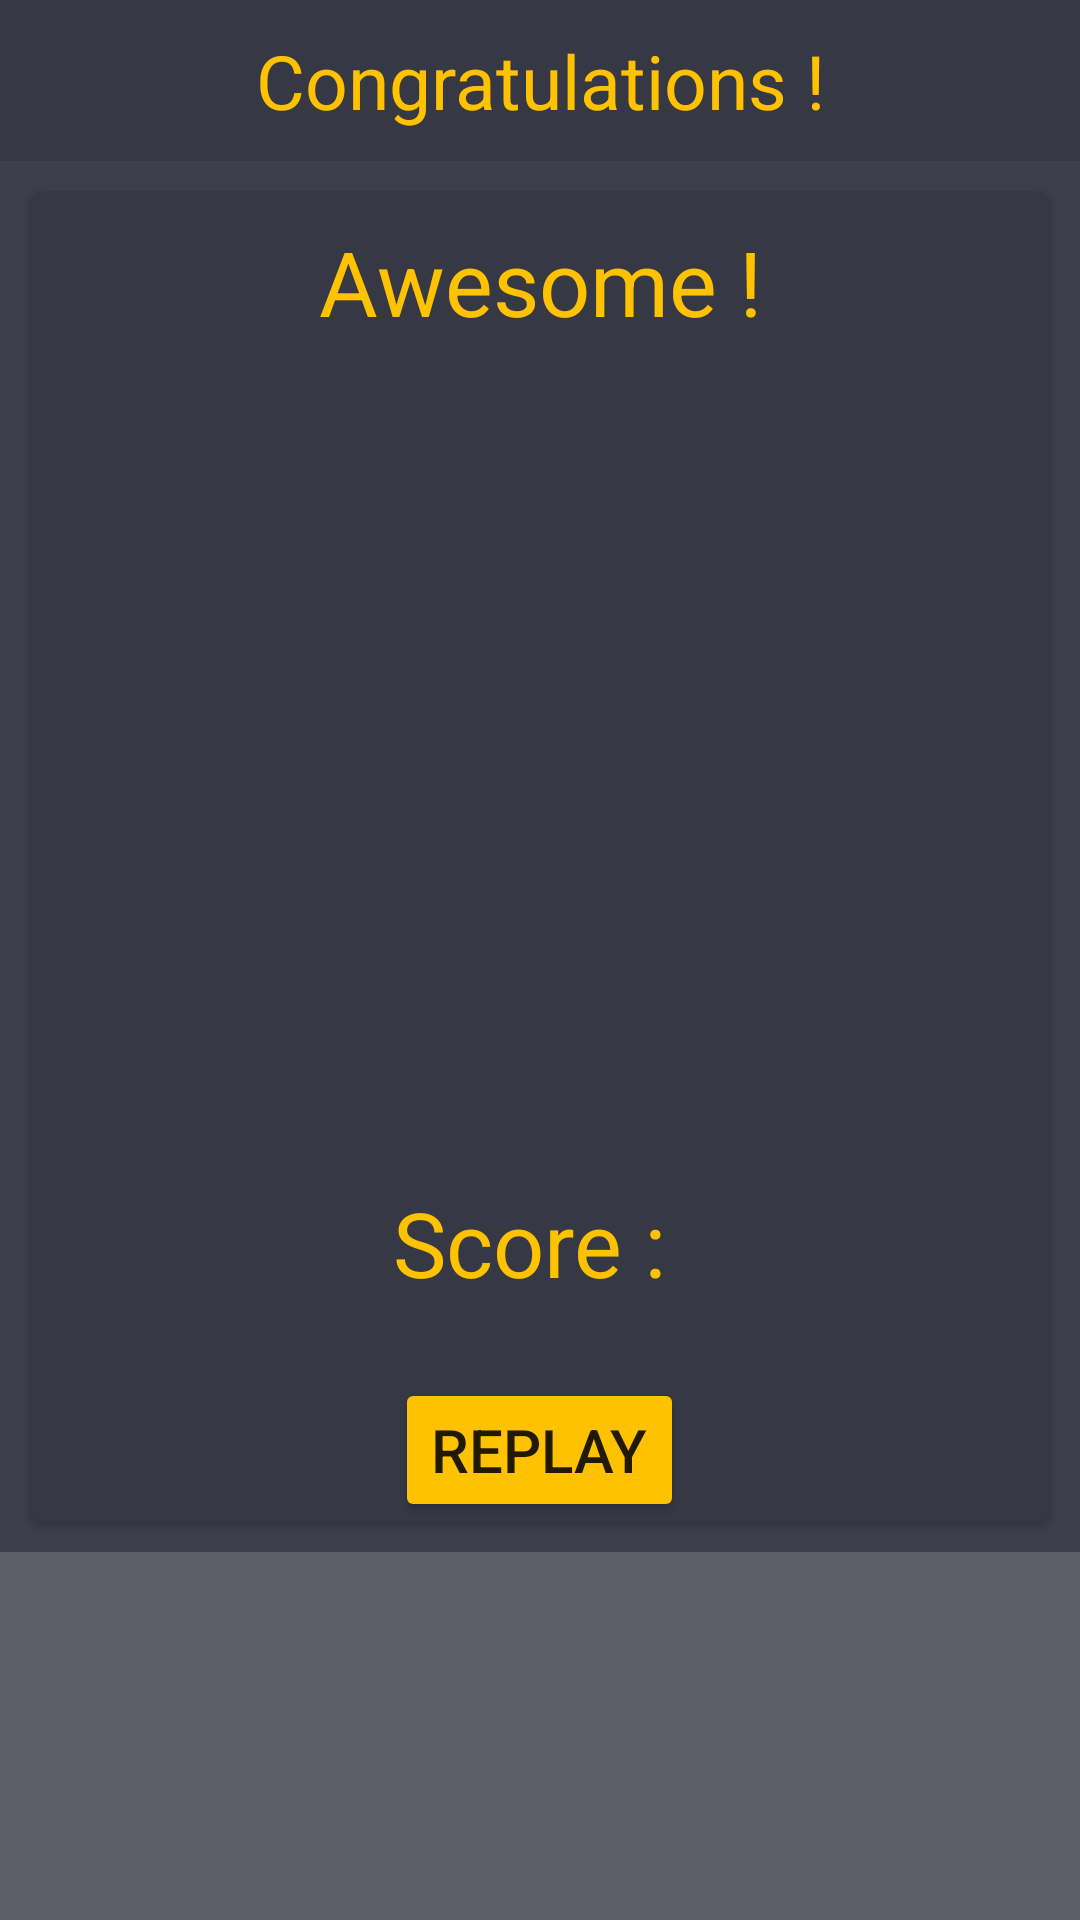

Layout XML and referenced resources for this Android screen:
<!-- AndroidManifest.xml: application theme AppTheme -->
<!-- res/layout/activity_congrat_screen.xml -->
<?xml version="1.0" encoding="utf-8"?>
<ScrollView
    android:layout_width="match_parent"
    android:layout_height="match_parent"
    android:background="@color/colorPrimaryDark"
    xmlns:app="http://schemas.android.com/apk/res-auto"
    xmlns:tools="http://schemas.android.com/tools"
    xmlns:android="http://schemas.android.com/apk/res/android">

    <LinearLayout
        android:layout_width="match_parent"
        android:layout_height="match_parent"
        android:orientation="vertical"
        android:background="@color/colorPrimaryDark"
        tools:context="com.example.user.quizapp.CongratulationScreen">

        <TextView
            android:layout_width="match_parent"
            android:layout_height="wrap_content"
            android:text="Congratulations !"
            android:fontFamily="sans-serif"
            android:textSize="25sp"
            android:textStyle="normal"
            android:padding="10dp"
            android:gravity="center_horizontal"
            android:background="@color/colorPrimary"
            android:textColor="@color/colorAccent"/>

        <android.support.v7.widget.CardView
            android:layout_width="match_parent"
            android:layout_height="match_parent"
            android:clipChildren="false"
            android:clipToPadding="true"
            android:layout_marginTop="10dp"
            android:layout_marginBottom="10dp"
            android:layout_marginLeft="10dp"
            android:layout_marginRight="10dp"
            android:divider="@android:color/transparent"
            android:dividerHeight="0.0px"
            app:cardCornerRadius="5dp"
            android:foreground="?android:attr/selectableItemBackground"
            app:cardBackgroundColor="@color/colorPrimary"
            tools:cardElevation="8dp"
            tools:cardPreventCornerOverlap="false">

            <LinearLayout
                android:layout_width="match_parent"
                android:layout_height="match_parent"
                android:orientation="vertical">

                <TextView
                    android:id="@+id/awesome_tv"
                    android:layout_width="match_parent"
                    android:layout_height="wrap_content"
                    android:text="Awesome !"
                    android:textSize="30sp"
                    android:padding="10dp"
                    android:gravity="center"
                    android:textColor="@color/colorAccent"/>

                <RelativeLayout
                    android:layout_width="match_parent"
                    android:layout_height="match_parent">

                    <ImageView
                        android:id="@+id/congrat"
                        android:layout_width="250dp"
                        android:layout_height="250dp"
                        android:src="@drawable/congrat"
                        android:layout_marginTop="10dp"
                        android:layout_centerHorizontal="true"/>

                    <TextView
                        android:id="@+id/you_tv"
                        android:layout_below="@id/congrat"
                        android:layout_width="match_parent"
                        android:layout_height="wrap_content"
                        android:text="Score : "
                        android:textColor="@color/colorAccent"
                        android:textSize="30sp"
                        android:gravity="center"
                        android:padding="5dp"
                        android:layout_marginTop="5dp"/>

                    <Button
                        android:layout_below="@id/you_tv"
                        android:layout_width="wrap_content"
                        android:layout_height="wrap_content"
                        android:text="RePlay"
                        android:textAllCaps="true"
                        android:layout_marginTop="20dp"
                        android:layout_marginRight="30dp"
                        android:layout_marginLeft="30dp"
                        android:textSize="20dp"
                        android:layout_centerInParent="true"
                        android:onClick="replay"/>

                </RelativeLayout>

            </LinearLayout>

        </android.support.v7.widget.CardView>

    </LinearLayout>

</ScrollView>
<!-- resources referenced by this layout -->
<resources>
  <color name="colorAccent">#FEC200</color>
  <color name="colorPrimary">#363844</color>
  <color name="colorPrimaryDark">#CC363844</color>
  <style name="AppTheme" parent="Theme.AppCompat.Light.NoActionBar">
          
          <item name="colorPrimary">#363844</item>
          <item name="colorPrimaryDark">#CC363844</item>
          <item name="colorButtonNormal">#FEC200</item>
          <item name="colorAccent">#FEC200</item>
      </style>
</resources>
